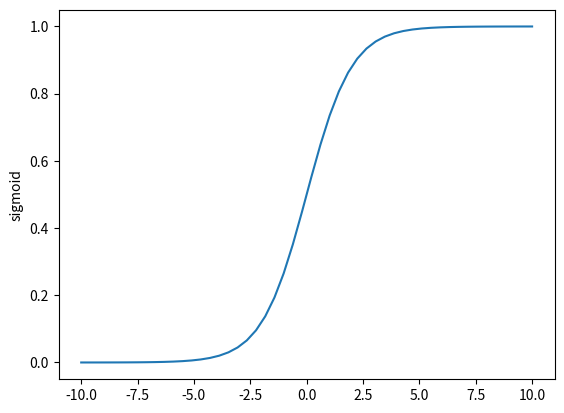
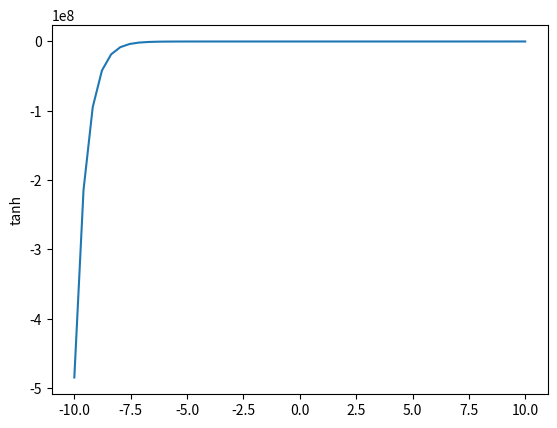
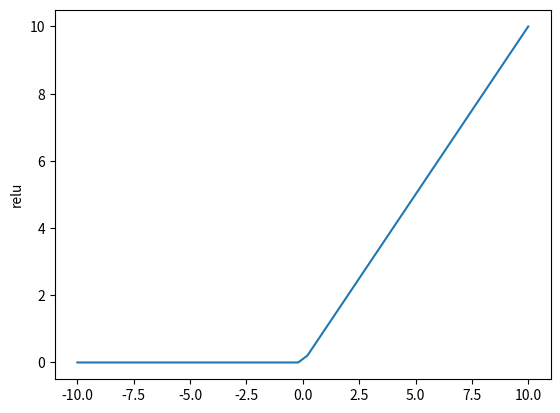
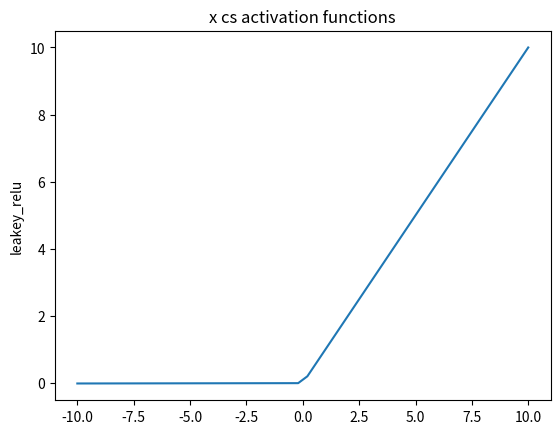

Generate these figures, in order, with matplotlib:
import numpy as np
import matplotlib.pyplot as plt

x=np.linspace(-10,10,50)

sigmoid=1/(1+np.exp(-x))
tanh=np.exp(x)-np.exp(-x)/(np.exp(x))+np.exp(-x)
relu=np.maximum(0,x)
leakey_relu=np.where(x>0,x,x*0.001)
#
# plt.figure(figsize=(10,6))
plt.plot(x,sigmoid)
plt.ylabel("sigmoid")
plt.show()
plt.plot(x,tanh)
plt.ylabel("tanh")
plt.show()
plt.plot(x,relu)
plt.ylabel("relu")
plt.show()
plt.plot(x,leakey_relu)
plt.ylabel("leakey_relu")

plt.title("x cs activation functions")
plt.show()
